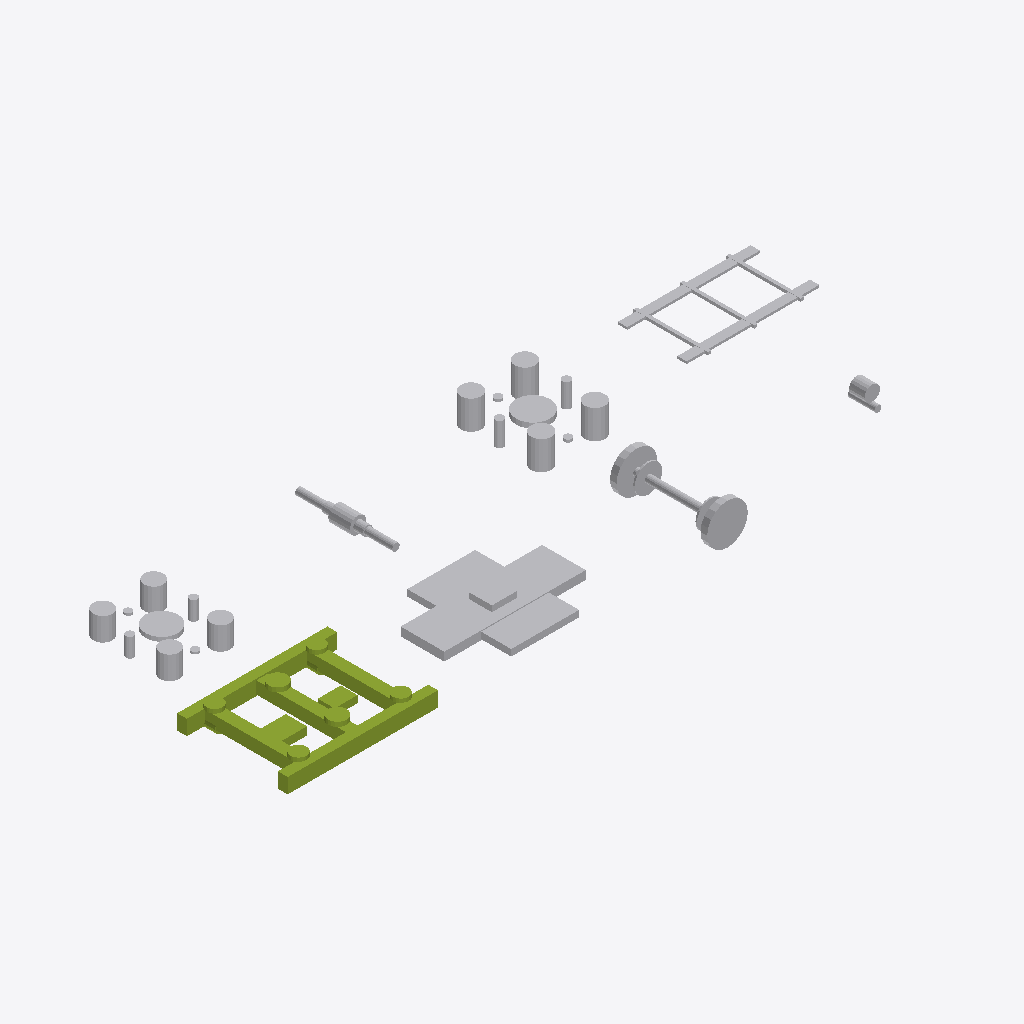
Isometric view of an IFC building model (IFC-SPF (STEP), schema IFC4X3, length unit metre), seen from the south-west, elements coloured by IFC class: 7 other elements (light grey), 1 member (olive).
Extent 15.8 m × 5.7 m × 0.9 m (x, y, z). Elements (8): 4 IfcBuildingElementProxy, 2 IfcDiscreteAccessory, 1 IfcCableSegment, 1 IfcMember.

HEADER;
FILE_DESCRIPTION(('ViewDefinition [CoordinationView]'),'2;1');
FILE_NAME('LM3-BOG-SA620.ifc','2026-08-30T00:00:00+00:00',('OpenSourceRail'),('OpenSourceRail'),'IfcOpenShell 0.8.5','OpenSourceRail deterministic LM3 product-library','design-reference / not for construction');
FILE_SCHEMA(('IFC4X3'));
ENDSEC;
DATA;
#1=IFCPROJECT('2ScWjj3drJRQkQaNS4j_pX',$,'LM3-BOG-SA620 — complete trailer bogie with running unit and body connection','Design-reference geometry and assembly hierarchy only; supplier freeze, released drawings/tolerances, calculations, qualified processes and first-article tests remain mandatory.',$,$,$,(#12),#7);
#2=IFCSITE('1G38qxY1LIOeMf3aDf2KWe',$,'LM3 product library',$,$,#18,$,$,.ELEMENT.,$,$,$,$,$);
#3=IFCBUILDING('1o8fWlhKTQdhldf6wyZSuo',$,'LM3 assembly inspection fixture',$,$,#21,$,$,.ELEMENT.,$,$,$);
#44=IFCMEMBER('1jrUdf3irMQQ5Ck9h$_3qF',$,'trailer bogie welded H-frame','Common trailer frame without motor cradle and traction gearbox mounts.',$,#1095,#320,'LM3-BOG-P020',$);
#321=IFCDISCRETEACCESSORY('1IUwmcOLXGPgdwholclKAg',$,'trailer-bogie guards, cable guides, WSP brackets, and inspection covers','Trailer-bogie removable guards and harness brackets installed after wheelset fit.',$,#1098,#353,'LM3-BOG-P031',$);
#832=IFCBUILDINGELEMENTPROXY('1WT9k3dLTQ585TR9xYgykH',$,'trailer-bogie to carbody connection: air springs, emergency spring, centre pivot, yaw links and dampers','The trailer body-to-bogie load path shares the powered-bogie interfaces where released loads and kinematics permit.',$,#1113,#1044,'LM3-BOG-P047',$);
#538=IFCBUILDINGELEMENTPROXY('1PWxVlkWrJXgR8iRYzv2kk',$,'trailer-bogie primary suspension spring, guide and bump-stop set','Matched, batch-traceable primary springs and elastomer guides are selected from the released trailer axle-load and dynamic model.',$,#1107,#750,'LM3-BOG-P045',$);
#354=IFCBUILDINGELEMENTPROXY('10x$W3udTU9h58AxtOGqyg',$,'trailer-bogie wheelset with axle-mounted brake discs','Supplier-machined axle, wheels and brake-disc seats are procured as a dynamically balanced, traceable railway wheelset using the same released wheel profile as the powered bogie.',$,#1101,#478,'LM3-BOG-P041',$);
#1045=IFCCABLESEGMENT('2GrTyjNa1G$Q9DUkBPvDFN',$,'trailer-bogie brake/WSP/speed-sensor harness and junction-bracket kit','Locally built, continuity-tested rugged harness with fabricated sensor brackets and junctions for trailer-bogie brake and wheel-slide protection.',$,#1116,#1089,'LM3-BOG-P061',$);
#751=IFCDISCRETEACCESSORY('1bYvdQHLbH0vyUiKe5iB5N',$,'trailer-bogie brake calipers, parking actuators, pads and wheel-slide hardware','A rail brake supplier matches caliper, actuator, disc and pad friction pair to the released stopping, thermal and parking-brake cases.',$,#1110,#831,'LM3-BOG-P049',$);
#479=IFCBUILDINGELEMENTPROXY('3DE0_21MzNh8kR9MHZfeHW',$,'trailer-wheelset axlebox, sealed bearing unit, speed and temperature sensor set','Ready-to-mount railway axlebox bearing units share the powered-bogie bearing and sensor interface where load calculations permit.',$,#1104,#537,'LM3-BOG-P043',$);
ENDSEC;
